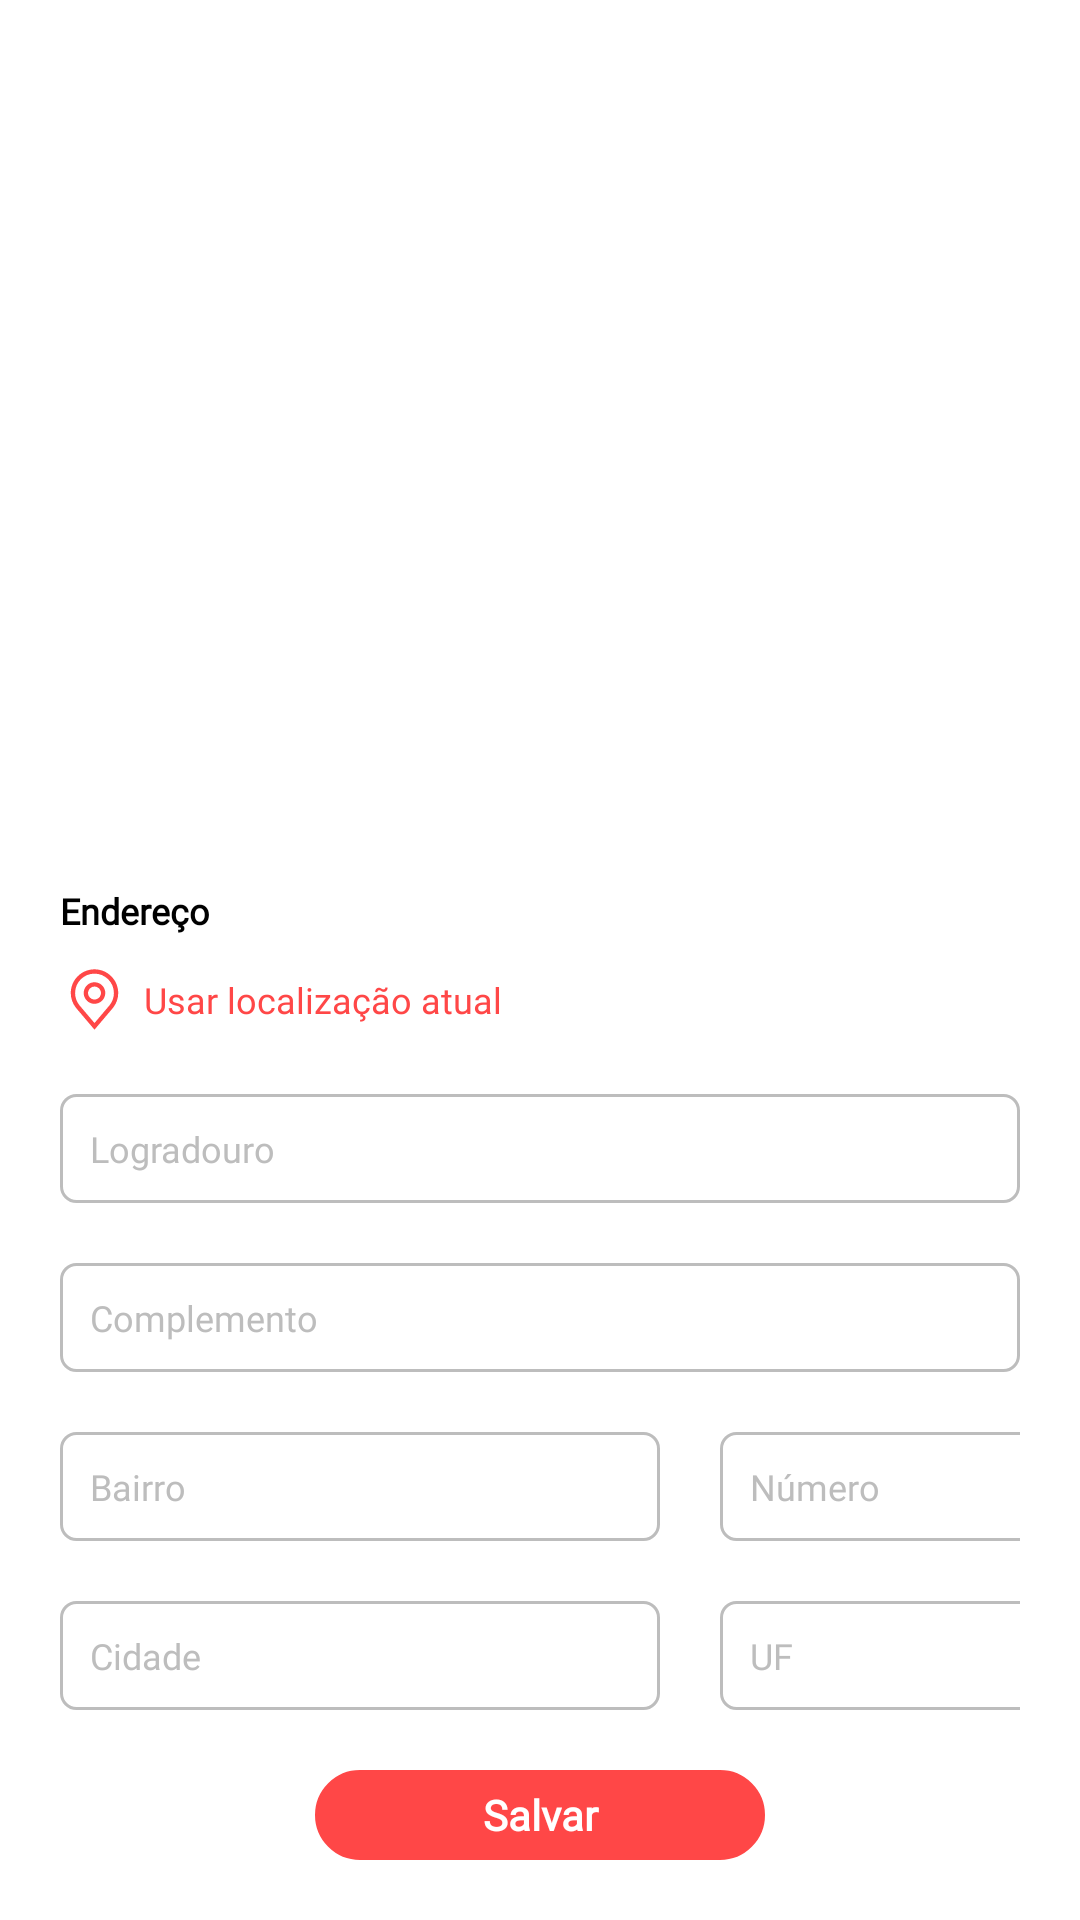

Write the Android layout XML for this screen, with the resource values it uses.
<!-- AndroidManifest.xml: application theme Theme.DragonSushi -->
<!-- res/layout/activity_endereco.xml -->
<?xml version="1.0" encoding="utf-8"?>
<androidx.constraintlayout.widget.ConstraintLayout xmlns:android="http://schemas.android.com/apk/res/android"
    xmlns:app="http://schemas.android.com/apk/res-auto"
    android:layout_width="match_parent"
    android:layout_height="match_parent">

    <LinearLayout
        android:layout_width="match_parent"
        android:layout_height="wrap_content"
        android:background="@drawable/view_half_screen"
        android:orientation="vertical"
        android:padding="20dp"
        app:layout_constraintBottom_toBottomOf="parent"
        app:layout_constraintEnd_toEndOf="parent"
        app:layout_constraintStart_toStartOf="parent">

        <TextView
            android:id="@+id/txtTituloEndereco"
            style="@style/title2"
            android:layout_marginBottom="10dp"
            android:text="@string/endereco"
            android:layout_marginVertical="10dp"/>

        <LinearLayout
            android:id="@+id/layoutLocation"
            android:layout_width="match_parent"
            android:layout_height="wrap_content"
            android:orientation="horizontal">

            <ImageButton
                android:id="@+id/imgLocation"
                android:layout_width="wrap_content"
                android:layout_height="wrap_content"
                android:background="@drawable/ic_location"/>

            <TextView
                android:id="@+id/txtLocation"
                style="@style/textviewred"
                android:text="@string/localizacao_atual"
                android:layout_gravity="center_vertical"/>
        </LinearLayout>

        <EditText
            android:id="@+id/edtxtLogradouro"
            style="@style/editTextGray"
            android:layout_marginBottom="0dp"
            android:hint="@string/logradouro"/>

        <EditText
            android:id="@+id/edtxtComplemento"
            style="@style/editTextGray"
            android:hint="@string/complemento"/>

        <LinearLayout
            android:layout_width="match_parent"
            android:layout_height="wrap_content"
            android:orientation="horizontal">

            <EditText
                android:id="@+id/edtxtBairro"
                style="@style/editTextGray1"
                android:hint="@string/bairro"/>

            <EditText
                android:id="@+id/edtxtNumero"
                style="@style/editTextGray2"
                android:hint="@string/numero"/>
        </LinearLayout>

        <LinearLayout
            android:layout_width="match_parent"
            android:layout_height="wrap_content"
            android:orientation="horizontal">

            <EditText
                android:id="@+id/edtxtCidade"
                style="@style/editTextGray1"
                android:hint="@string/cidade"/>

            <EditText
                android:id="@+id/edtxtUf"
                style="@style/editTextGray2"
                android:hint="@string/uf"/>
        </LinearLayout>

        <LinearLayout
            android:layout_width="match_parent"
            android:layout_height="wrap_content"
            android:gravity="center">

            <Button
                android:id="@+id/btnSalvar"
                style="@style/buttonSalvar"
                android:layout_width="150dp"
                android:layout_height="30dp"
                android:text="@string/salvar" />
        </LinearLayout>
    </LinearLayout>
</androidx.constraintlayout.widget.ConstraintLayout>
<!-- resources referenced by this layout -->
<resources>
  <!-- drawable view_half_screen (drawable) -->
  <?xml version="1.0" encoding="utf-8"?>
  <shape xmlns:tools="http://schemas.android.com/tools"
      xmlns:android="http://schemas.android.com/apk/res/android"
      tools:ignore="ExtraText">
      android:shape="rectangle">
      <solid android:color="@color/white"/>
      <corners
          android:topLeftRadius="30dp"
          android:topRightRadius="30dp"/>
  </shape>
  <string name="bairro">Bairro</string>
  <string name="cidade">Cidade</string>
  <string name="complemento">Complemento</string>
  <string name="endereco">Endereço</string>
  <string name="localizacao_atual">Usar localização atual</string>
  <string name="logradouro">Logradouro</string>
  <string name="numero">Número</string>
  <string name="salvar">Salvar</string>
  <string name="uf">UF</string>
  <style name="buttonSalvar">
          <item name="backgroundTint">
              @color/second_color
          </item>
          <item name="android:background">
              @drawable/edittext_red
          </item>
          <item name="android:fontFamily">
              @font/poppins
          </item>
          <item name="android:textColor">
              @color/white
          </item>
          <item name="android:textStyle">
              bold
          </item>
          <item name="textAllCaps">
              false
          </item>
          <item name="android:textSize">
              14sp
          </item>
          <item name="android:padding">
              0dp
          </item>
      </style>
  <style name="textviewred">
          <item name="android:layout_width">
              match_parent
          </item>
          <item name="android:layout_height">
              wrap_content
          </item>
          <item name="android:fontFamily">
              @font/poppins
          </item>
          <item name="android:textSize">
              12sp
          </item>
          <item name="android:textColor">
              @color/second_color
          </item>
          <item name="android:layout_marginStart">
              5dp
          </item>
      </style>
  <style name="title2">
          <item name="android:layout_width">
              wrap_content
          </item>
          <item name="android:layout_height">
              wrap_content
          </item>
          <item name="android:fontFamily">
              @font/poppins
          </item>
          <item name="android:textSize">
              12sp
          </item>
          <item name="android:textColor">
              @color/black
          </item>
          <item name="android:textStyle">
              bold
          </item>
      </style>
  <style name="Theme.DragonSushi" parent="Theme.MaterialComponents.DayNight.NoActionBar">
          
          <item name="colorPrimary" type="color">@color/principal_color</item>
          <item name="colorOnPrimary" type="color">@color/white</item>
          <item name="android:statusBarColor">@color/white</item>
          <item name="android:windowLightStatusBar">true</item>
  
          
          <item name="colorSecondary" type="color">@color/white</item>
          <item name="colorOnSecondary" type="color">@color/white</item>
      </style>
  <color name="white">#FFFFFFFF</color>
  <color name="second_color">#FF4747</color>
  <!-- drawable edittext_red (drawable) -->
  <?xml version="1.0" encoding="utf-8"?>
  <shape xmlns:android="http://schemas.android.com/apk/res/android"
      android:shape="rectangle">
      <corners
          android:radius="15dp"/>
      <stroke
          android:color="@color/principal_color"
          android:width="1dp"/>
  </shape>
  <color name="black">#FF000000</color>
  <color name="gray_light">#BDBDBD</color>
  <!-- drawable edittext_gray (drawable) -->
  <?xml version="1.0" encoding="utf-8"?>
  <shape xmlns:android="http://schemas.android.com/apk/res/android"
      android:shape="rectangle">
      <corners
          android:radius="5dp"/>
      <stroke
          android:color="@color/gray_light"
          android:width="1dp"/>
  </shape>
  <color name="principal_color">#E10F0F</color>
</resources>
